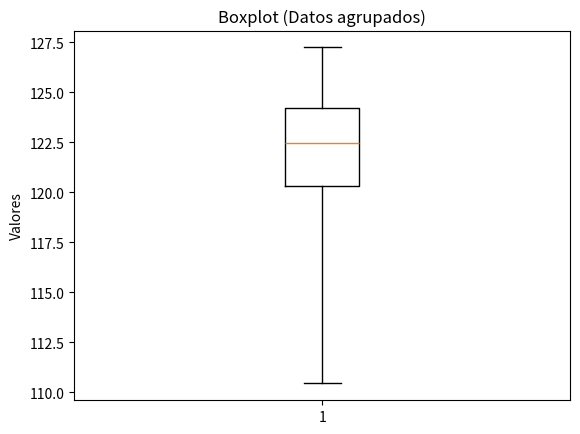

Python code for this plot:
from matplotlib import pyplot as plt

# Five-number summary
min_val = 110.45
q1 = 120.31
median = 122.45
q3 = 124.21
max_val = 127.25

# Create boxplot using summary stats
fig, ax = plt.subplots()

ax.bxp([{
    'med': median,
    'q1': q1,
    'q3': q3,
    'whislo': min_val,
    'whishi': max_val,
    'fliers': []
}], showfliers=False)

ax.set_title("Boxplot (Datos agrupados)")
ax.set_ylabel("Valores")

plt.show()
